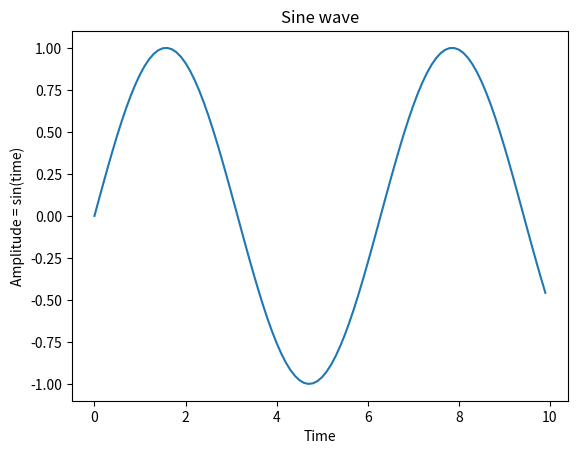

Source code (Python):
# -*- coding: utf-8 -*-
"""
Created on Fri Dec  6 15:36:19 2019

[redacted]
"""

import numpy as np

import matplotlib.pyplot as plot

time = np.arange(0, 10, 0.1);

amplitude = np.sin(time)
plot.plot(time, amplitude)
plot.title('Sine wave')
plot.xlabel('Time')
plot.ylabel('Amplitude = sin(time)')
plot.show()
